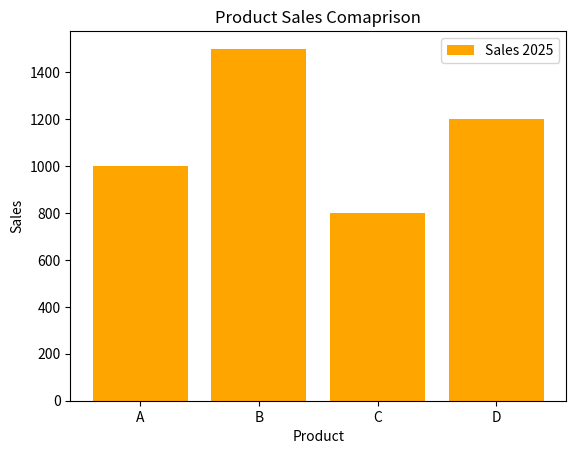

Python code for this plot:
# plt.bar(x, height, color='color name', width = value, label='label-name')
import matplotlib.pyplot as plt

product = ['A', 'B', 'C', 'D']
sales = [1000, 1500, 800, 1200]

plt.bar(product, sales, color='orange', label='Sales 2025')
plt.xlabel('Product')
plt.ylabel('Sales')
plt.title('Product Sales Comaprison')
plt.legend()
plt.show()
